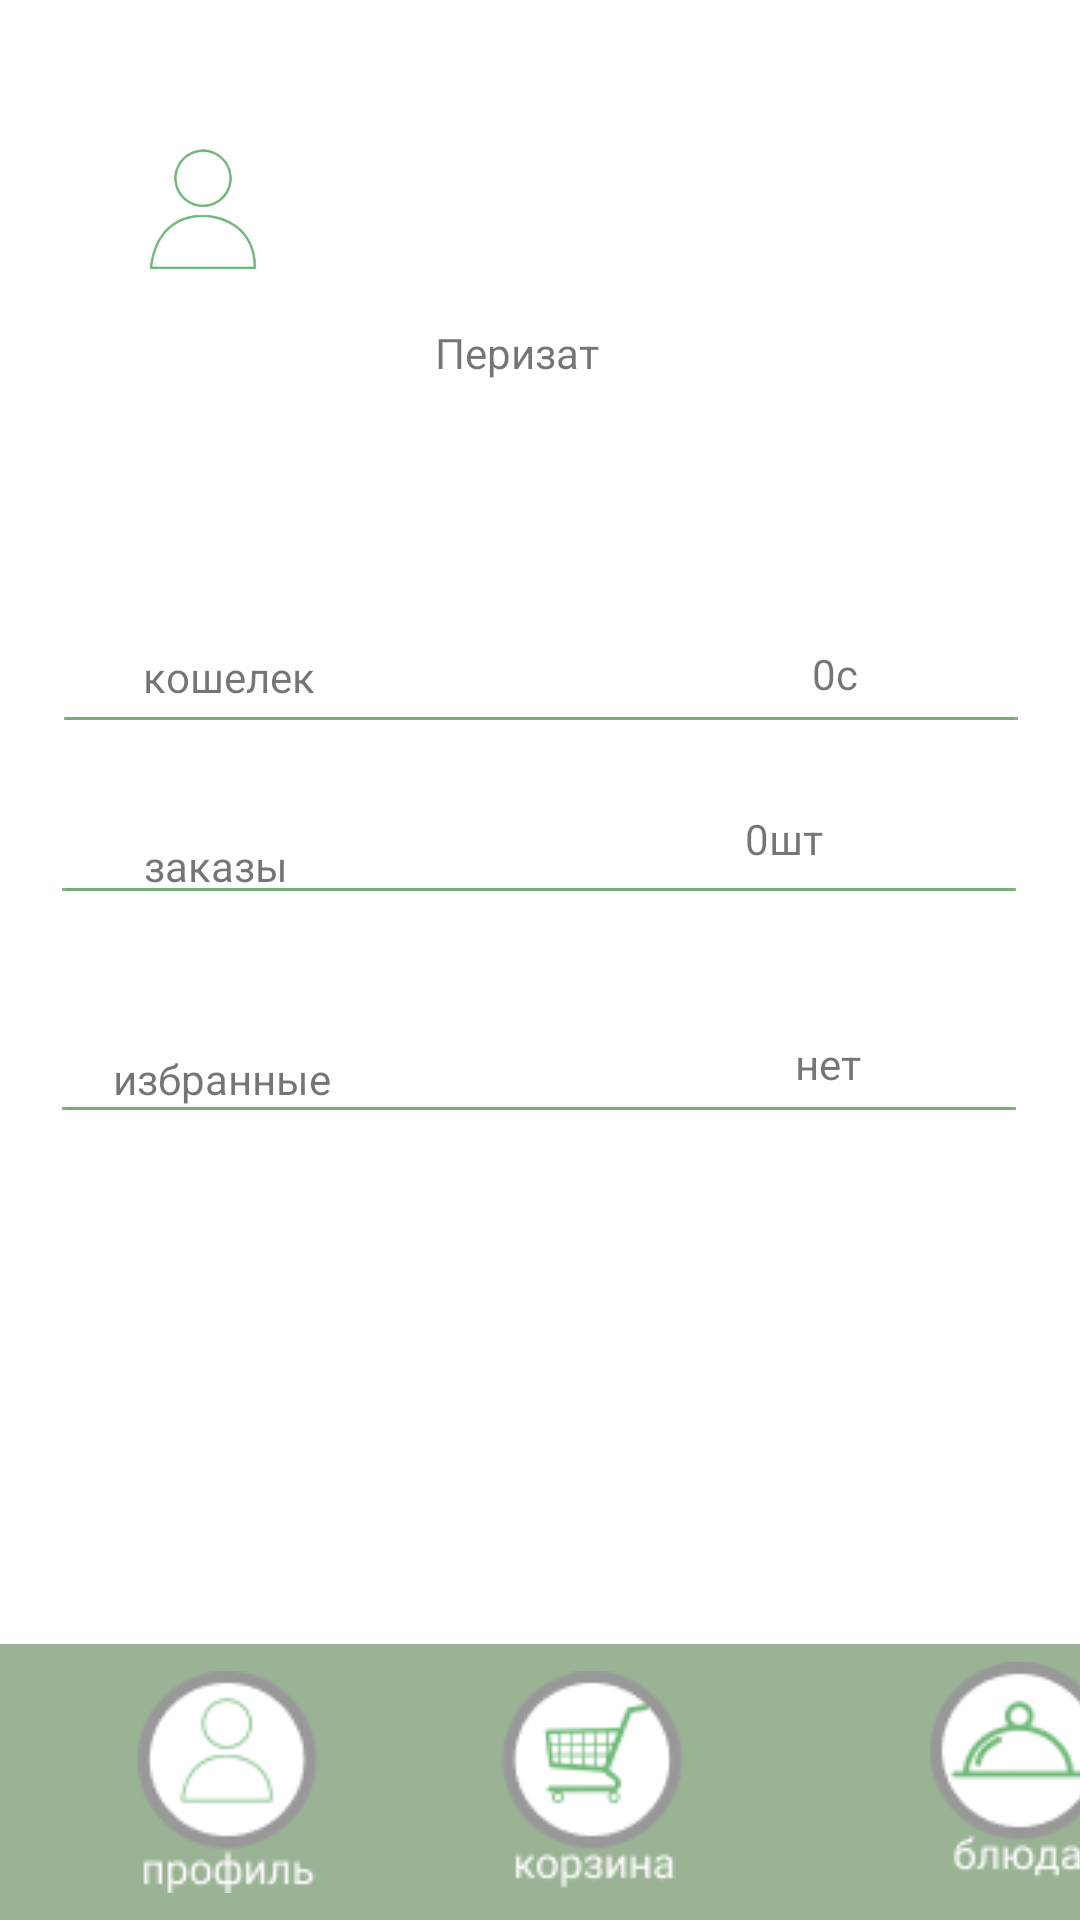

Write the Android layout XML for this screen, with the resource values it uses.
<!-- AndroidManifest.xml: application theme Theme.Greenbox3 -->
<!-- res/layout/activity_main_activityprofile.xml -->
<?xml version="1.0" encoding="utf-8"?>
<androidx.constraintlayout.widget.ConstraintLayout xmlns:android="http://schemas.android.com/apk/res/android"
    xmlns:app="http://schemas.android.com/apk/res-auto"
    xmlns:tools="http://schemas.android.com/tools"
    android:layout_width="match_parent"
    android:layout_height="match_parent"
    tools:context=".MainActivityprofile">

    <ImageView
        android:contentDescription="@string/logo"
        android:id="@+id/imageView19"
        android:layout_width="100dp"
        android:layout_height="100dp"
        android:layout_marginTop="28dp"
        app:layout_constraintEnd_toEndOf="parent"
        app:layout_constraintHorizontal_bias="0.068"
        app:layout_constraintStart_toStartOf="parent"
        app:layout_constraintTop_toTopOf="parent"
        app:srcCompat="@drawable/profile"/>

    <TextView
        android:id="@+id/textView24"
        android:layout_width="wrap_content"
        android:layout_height="wrap_content"
        android:layout_marginTop="108dp"
        android:text="@string/перизат"
        app:layout_constraintEnd_toEndOf="parent"
        app:layout_constraintHorizontal_bias="0.146"
        app:layout_constraintStart_toEndOf="@+id/imageView19"
        app:layout_constraintTop_toTopOf="parent" />

    <ImageView
        android:contentDescription="@string/logo"
        android:id="@+id/imageView20"
        android:layout_width="323dp"
        android:layout_height="0dp"
        android:layout_marginTop="4dp"
        app:layout_constraintEnd_toEndOf="parent"
        app:layout_constraintStart_toStartOf="parent"
        app:layout_constraintTop_toBottomOf="@+id/textView25"
        app:srcCompat="@drawable/rectangle_5" />

    <TextView
        android:id="@+id/textView25"
        android:layout_width="wrap_content"
        android:layout_height="wrap_content"
        android:layout_marginTop="88dp"
        android:text="@string/кошелек"
        app:layout_constraintEnd_toEndOf="parent"
        app:layout_constraintHorizontal_bias="0.158"
        app:layout_constraintStart_toStartOf="parent"
        app:layout_constraintTop_toBottomOf="@+id/imageView19" />

    <TextView
        android:id="@+id/textView26"
        android:layout_width="wrap_content"
        android:layout_height="wrap_content"
        android:layout_marginTop="88dp"
        android:text="@string/с"
        app:layout_constraintEnd_toEndOf="parent"
        app:layout_constraintHorizontal_bias="0.691"
        app:layout_constraintStart_toEndOf="@+id/textView25"
        app:layout_constraintTop_toBottomOf="@+id/textView24" />

    <TextView
        android:id="@+id/textView28"
        android:layout_width="wrap_content"
        android:layout_height="wrap_content"
        android:layout_marginTop="44dp"
        android:text="@string/заказы"
        app:layout_constraintEnd_toEndOf="parent"
        app:layout_constraintHorizontal_bias="0.154"
        app:layout_constraintStart_toStartOf="parent"
        app:layout_constraintTop_toBottomOf="@+id/textView25" />

    <TextView
        android:id="@+id/textView29"
        android:layout_width="wrap_content"
        android:layout_height="wrap_content"
        android:layout_marginTop="52dp"
        android:text="@string/избранные"
        app:layout_constraintEnd_toEndOf="parent"
        app:layout_constraintHorizontal_bias="0.131"
        app:layout_constraintStart_toStartOf="parent"
        app:layout_constraintTop_toBottomOf="@+id/textView28" />

    <ImageView
        android:contentDescription="@string/logo"
        android:id="@+id/imageView21"
        android:layout_width="wrap_content"
        android:layout_height="wrap_content"
        android:layout_marginTop="56dp"
        app:layout_constraintEnd_toEndOf="parent"
        app:layout_constraintHorizontal_bias="0.494"
        app:layout_constraintStart_toStartOf="parent"
        app:layout_constraintTop_toBottomOf="@+id/imageView20"
        app:srcCompat="@drawable/rectangle_5" />

    <ImageView
        android:contentDescription="@string/logo"
        android:id="@+id/imageView22"
        android:layout_width="wrap_content"
        android:layout_height="wrap_content"
        android:layout_marginTop="72dp"
        app:layout_constraintEnd_toEndOf="parent"
        app:layout_constraintHorizontal_bias="0.494"
        app:layout_constraintStart_toStartOf="parent"
        app:layout_constraintTop_toBottomOf="@+id/imageView21"
        app:srcCompat="@drawable/rectangle_5"/>

    <TextView
        android:id="@+id/textView30"
        android:layout_width="wrap_content"
        android:layout_height="wrap_content"
        android:layout_marginTop="36dp"
        android:layout_marginEnd="84dp"
        android:text="@string/шт"
        app:layout_constraintEnd_toEndOf="parent"
        app:layout_constraintHorizontal_bias="0.99"
        app:layout_constraintStart_toEndOf="@+id/textView28"
        app:layout_constraintTop_toBottomOf="@+id/textView26" />

    <TextView
        android:id="@+id/textView31"
        android:layout_width="wrap_content"
        android:layout_height="wrap_content"
        android:layout_marginTop="56dp"
        android:text="@string/нет"
        app:layout_constraintEnd_toEndOf="parent"
        app:layout_constraintHorizontal_bias="0.679"
        app:layout_constraintStart_toEndOf="@+id/textView29"
        app:layout_constraintTop_toBottomOf="@+id/textView30" />


    <ImageView
        android:contentDescription="@string/decor"
        android:id="@+id/imageView23"
        android:layout_width="485dp"
        android:layout_height="92dp"
        app:layout_constraintBottom_toBottomOf="parent"
        app:layout_constraintEnd_toEndOf="parent"
        app:layout_constraintStart_toStartOf="parent"
        app:srcCompat="@drawable/rectangle_10" />

    <ImageView
        android:contentDescription="@string/блюдо"
        android:id="@+id/imageView26"
        android:layout_width="wrap_content"
        android:layout_height="wrap_content"
        android:layout_marginStart="64dp"
        app:layout_constraintBottom_toBottomOf="@+id/imageView23"
        app:layout_constraintStart_toEndOf="@+id/imageView28"
        app:layout_constraintTop_toTopOf="@+id/imageView23"
        app:srcCompat="@drawable/component_41" />

    <ImageView
        android:contentDescription="@string/корзина"
        android:id="@+id/imageView28"
        android:layout_width="wrap_content"
        android:layout_height="wrap_content"
        android:layout_marginStart="48dp"
        app:layout_constraintBottom_toBottomOf="parent"
        app:layout_constraintStart_toEndOf="@+id/imageView36"
        app:layout_constraintTop_toTopOf="@+id/imageView23"
        app:srcCompat="@drawable/component_42" />

    <ImageView
        android:contentDescription="@string/профиль"
        android:id="@+id/imageView36"
        android:layout_width="wrap_content"
        android:layout_height="wrap_content"
        android:layout_marginStart="32dp"
        app:layout_constraintBottom_toBottomOf="parent"
        app:layout_constraintStart_toStartOf="parent"
        app:layout_constraintTop_toTopOf="@+id/imageView23"
        app:srcCompat="@drawable/component_43" />

</androidx.constraintlayout.widget.ConstraintLayout>
<!-- resources referenced by this layout -->
<resources>
  <!-- drawable component_41: png bitmap (drawable, 3324 bytes) -->
  <!-- drawable component_42: png bitmap (drawable, 3652 bytes) -->
  <!-- drawable component_43: png bitmap (drawable, 3108 bytes) -->
  <!-- drawable profile: png bitmap (drawable, 22828 bytes) -->
  <!-- drawable rectangle_10: png bitmap (drawable, 403 bytes) -->
  <!-- drawable rectangle_5: png bitmap (drawable, 143 bytes) -->
  <string name="decor">decor</string>
  <string name="logo">logo</string>
  <style name="Theme.Greenbox3" parent="Theme.MaterialComponents.DayNight.DarkActionBar">
          
          <item name="colorPrimary">@color/purple_500</item>
          <item name="colorPrimaryVariant">@color/purple_700</item>
          <item name="colorOnPrimary">@color/white</item>
          
          <item name="colorSecondary">@color/teal_200</item>
          <item name="colorSecondaryVariant">@color/teal_700</item>
          <item name="colorOnSecondary">@color/black</item>
          
          <item name="android:statusBarColor" tools:targetApi="l">?attr/colorPrimaryVariant</item>
          
      </style>
  <!-- not gathered from this repository: default colours our renderer supplied (Android Studio template values) -->
  <color name="purple_500">#FF6200EE</color>
  <color name="purple_700">#FF3700B3</color>
  <color name="teal_200">#FF03DAC5</color>
  <color name="teal_700">#FF018786</color>
  <color name="black">#FF000000</color>
  <color name="white">#FFFFFFFF</color>
</resources>
